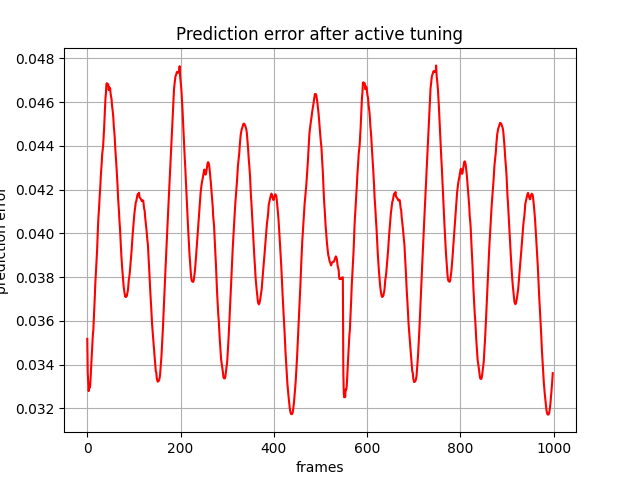

Source data for this figure (header and first rows):
, 0
0, 0.03518
1, 0.03361
2, 0.0332
3, 0.03279
4, 0.03303
5, 0.03293
6, 0.03301
7, 0.03332
8, 0.03377
9, 0.03418
10, 0.03456
11, 0.03493
12, 0.03537
13, 0.03559
14, 0.03614
15, 0.03656
16, 0.03702
17, 0.03761
18, 0.03801
19, 0.03847
20, 0.03882
21, 0.0392
22, 0.0398
23, 0.04033
24, 0.04075
25, 0.04107
26, 0.0415
27, 0.04184
28, 0.04217
29, 0.04263
30, 0.04291
31, 0.04325
32, 0.04363
33, 0.04381
34, 0.04401
35, 0.04435
36, 0.04476
37, 0.04523
38, 0.04564
39, 0.04618
40, 0.0464
41, 0.04682
42, 0.04687
43, 0.04677
44, 0.04682
45, 0.04682
46, 0.04655
47, 0.0467
48, 0.04665
49, 0.04663
50, 0.04641
51, 0.04625
52, 0.04616
53, 0.04586
54, 0.04568
55, 0.04551
56, 0.04525
57, 0.04486
58, 0.04464
59, 0.04433
... 939 more rows
